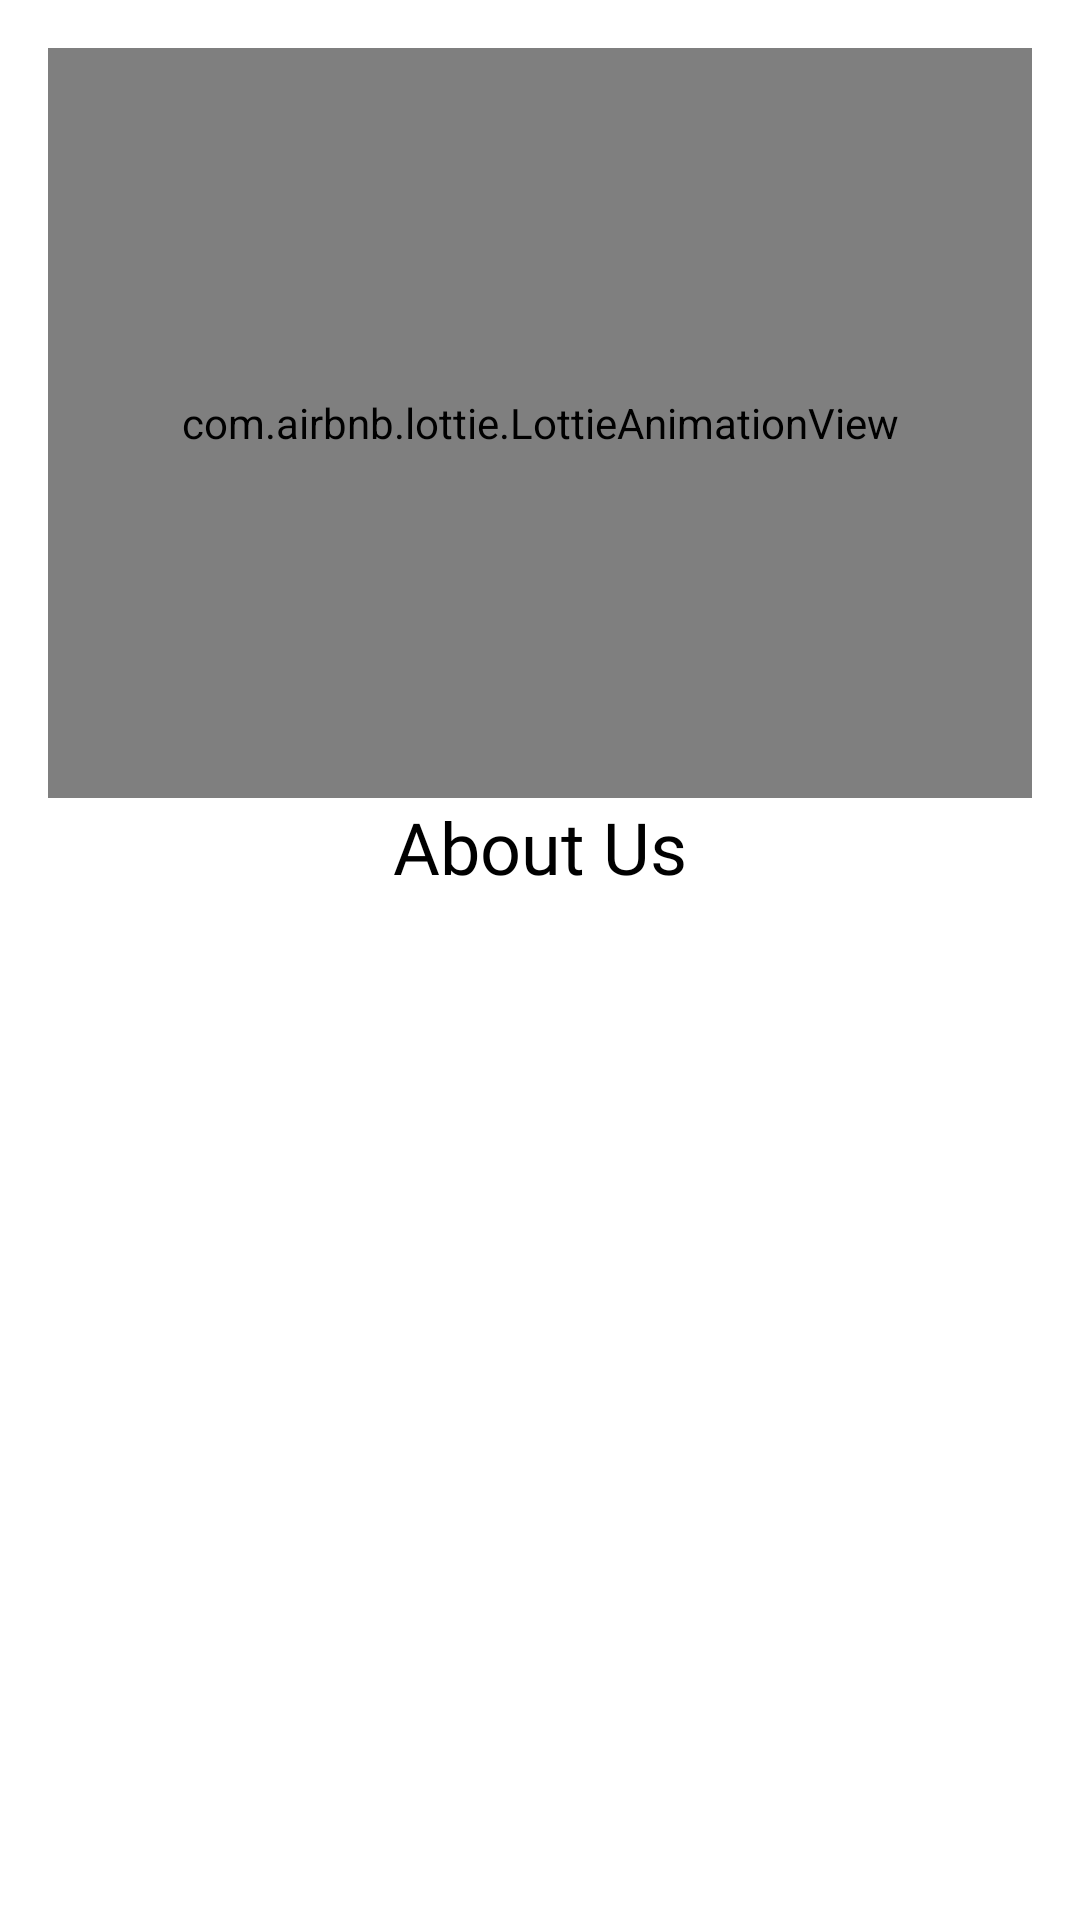

Here is an Android app screen rendered from its layout file. Give the layout XML and the strings, colors and styles it references.
<!-- AndroidManifest.xml: application theme Theme.EntertainmentStudio -->
<!-- res/layout/fragment_about_us.xml -->
<?xml version="1.0" encoding="utf-8"?>
<androidx.constraintlayout.widget.ConstraintLayout xmlns:android="http://schemas.android.com/apk/res/android"
    xmlns:app="http://schemas.android.com/apk/res-auto"
    xmlns:tools="http://schemas.android.com/tools"
    android:layout_width="match_parent"
    android:layout_height="match_parent"
    tools:context=".ui.aboutUs.AboutUsFragment">

    <ImageView
        android:id="@+id/iv_background"
        android:layout_width="match_parent"
        android:layout_height="match_parent"
        android:alpha="0.1"
        android:contentDescription="@string/background"
        android:scaleType="centerCrop"
        app:layout_constraintBottom_toBottomOf="parent"
        app:layout_constraintEnd_toEndOf="parent"
        app:layout_constraintStart_toStartOf="parent"
        app:layout_constraintTop_toTopOf="parent"
        app:srcCompat="@drawable/purple_bg" />

    <com.airbnb.lottie.LottieAnimationView
        android:id="@+id/animation_view"
        android:layout_width="match_parent"
        android:layout_height="250dp"
        android:layout_margin="16dp"
        app:layout_constraintBottom_toBottomOf="parent"
        app:layout_constraintEnd_toEndOf="parent"
        app:layout_constraintStart_toStartOf="parent"
        app:layout_constraintTop_toTopOf="parent"
        app:layout_constraintVertical_bias="0"
        app:lottie_autoPlay="true"
        app:lottie_loop="true"
        app:lottie_rawRes="@raw/about_us_lottie" />

    <TextView
        android:id="@+id/tv_about_us"
        android:layout_width="wrap_content"
        android:layout_height="wrap_content"
        android:fontFamily="@font/albert_sans_bold"
        android:text="@string/menu_about_us"
        android:textColor="@color/black"
        android:textSize="24sp"
        app:layout_constraintEnd_toEndOf="parent"
        app:layout_constraintStart_toStartOf="parent"
        app:layout_constraintTop_toBottomOf="@id/animation_view" />

    <TextView
        android:id="@+id/tv_about_us_content"
        android:layout_width="match_parent"
        android:layout_height="0dp"
        android:layout_margin="20dp"
        android:textSize="16sp"
        android:fontFamily="@font/albert_sans_medium"
        android:textColor="@color/neutral_900"
        app:layout_constraintBottom_toBottomOf="parent"
        app:layout_constraintEnd_toEndOf="parent"
        app:layout_constraintStart_toStartOf="parent"
        app:layout_constraintTop_toBottomOf="@id/tv_about_us" />
</androidx.constraintlayout.widget.ConstraintLayout>
<!-- resources referenced by this layout -->
<resources>
  <color name="black">#FF000000</color>
  <color name="neutral_900">#363636</color>
  <string name="background">background</string>
  <string name="menu_about_us">About Us</string>
  <style name="Theme.EntertainmentStudio" parent="Theme.MaterialComponents.Light">
          
          <item name="colorPrimary">@color/purple_500</item>
          <item name="colorPrimaryVariant">@color/purple_700</item>
          <item name="colorOnPrimary">@color/white</item>
          
          <item name="colorSecondary">@color/teal_200</item>
          <item name="colorSecondaryVariant">@color/teal_700</item>
          <item name="colorOnSecondary">@color/black</item>
          
          <item name="android:statusBarColor">?attr/colorPrimaryVariant</item>
          
      </style>
  <color name="purple_500">#FF6200EE</color>
  <color name="purple_700">#FF3700B3</color>
  <color name="white">#FFFFFFFF</color>
  <color name="teal_200">#FF03DAC5</color>
  <color name="teal_700">#FF018786</color>
</resources>
